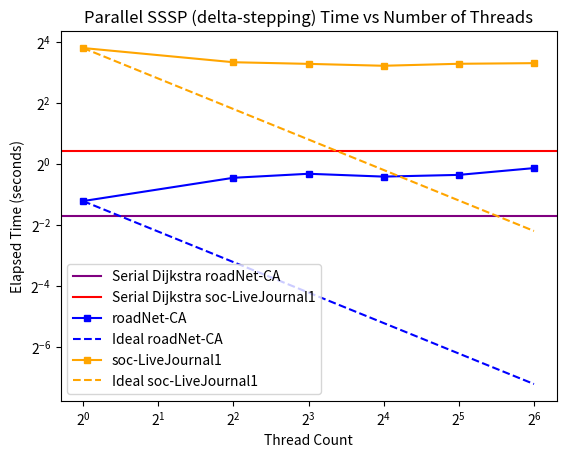

Write the Python code that produced this figure.
import matplotlib.pyplot as plt
import numpy as np

# ============================================================
# FILL IN YOUR DATA HERE
# ============================================================

x = [1, 4, 8, 16, 32, 64]

serial_roadNet     = 0.304541   # from ./dj_serial roadNet-CA
serial_liveJournal = 1.34   # from ./dj_serial soc-LiveJournal1

roadNet     = [0.43, 0.73, 0.80, 0.75, 0.78, 0.91]   # replace with dj_parallel roadNet times
liveJournal = [13.95, 10.10, 9.73, 9.32, 9.75, 9.89]  # replace with your numbers

# ============================================================
# computed — no need to change below
# ============================================================

ideal_x            = [x[0], x[-1]]
ideal_roadNet      = [roadNet[0], roadNet[0] / x[-1]]
ideal_liveJournal  = [liveJournal[0], liveJournal[0] / x[-1]]

plt.figure()
plt.xlabel('Thread Count')
plt.ylabel('Elapsed Time (seconds)')
plt.title('Parallel SSSP (delta-stepping) Time vs Number of Threads')

plt.xscale("log", base=2)
plt.yscale("log", base=2)

plt.axhline(y=serial_roadNet,
            color='purple', linestyle='-', linewidth=1.5,
            label='Serial Dijkstra roadNet-CA')
plt.axhline(y=serial_liveJournal,
            color='red', linestyle='-', linewidth=1.5,
            label='Serial Dijkstra soc-LiveJournal1')

plt.plot(x, roadNet,
         linestyle='-', color='blue', marker='s', markersize=4,
         label='roadNet-CA')
plt.plot(ideal_x, ideal_roadNet,
         color='blue', linestyle='--',
         label='Ideal roadNet-CA')

plt.plot(x, liveJournal,
         linestyle='-', color='orange', marker='s', markersize=4,
         label='soc-LiveJournal1')
plt.plot(ideal_x, ideal_liveJournal,
         color='orange', linestyle='--',
         label='Ideal soc-LiveJournal1')

plt.legend()
plt.savefig('sssp_line.svg', bbox_inches='tight')
plt.savefig('sssp_line.png', dpi=180, bbox_inches='tight')
print("saved sssp_line.svg and sssp_line.png")
